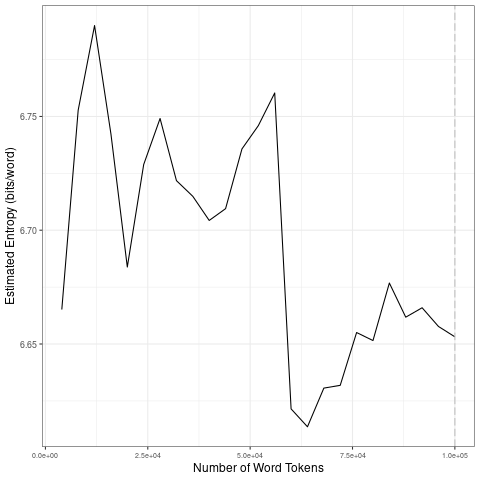

Source data for this figure (header and first rows):
file, entropy.Corpus.Size, entropy.Entropy, sd.Corpus.Size, sd.SD
data/2021_by_en/2021-12-31_tokens_1-gram…, 4000, 6.665, 20000, 0.05135
data/2021_by_en/2021-12-31_tokens_1-gram…, 8000, 6.753, 40000, 0.0168
data/2021_by_en/2021-12-31_tokens_1-gram…, 12000, 6.79, 60000, 0.05526
data/2021_by_en/2021-12-31_tokens_1-gram…, 16000, 6.742, 80000, 0.01695
data/2021_by_en/2021-12-31_tokens_1-gram…, 20000, 6.684, 1e+05, 0.00902
data/2021_by_en/2021-12-31_tokens_1-gram…, 24000, 6.729, 20000, 0.05135
data/2021_by_en/2021-12-31_tokens_1-gram…, 28000, 6.749, 40000, 0.0168
data/2021_by_en/2021-12-31_tokens_1-gram…, 32000, 6.722, 60000, 0.05526
data/2021_by_en/2021-12-31_tokens_1-gram…, 36000, 6.715, 80000, 0.01695
data/2021_by_en/2021-12-31_tokens_1-gram…, 40000, 6.704, 1e+05, 0.00902
data/2021_by_en/2021-12-31_tokens_1-gram…, 44000, 6.709, 20000, 0.05135
data/2021_by_en/2021-12-31_tokens_1-gram…, 48000, 6.736, 40000, 0.0168
data/2021_by_en/2021-12-31_tokens_1-gram…, 52000, 6.746, 60000, 0.05526
data/2021_by_en/2021-12-31_tokens_1-gram…, 56000, 6.76, 80000, 0.01695
data/2021_by_en/2021-12-31_tokens_1-gram…, 60000, 6.621, 1e+05, 0.00902
data/2021_by_en/2021-12-31_tokens_1-gram…, 64000, 6.614, 20000, 0.05135
data/2021_by_en/2021-12-31_tokens_1-gram…, 68000, 6.631, 40000, 0.0168
data/2021_by_en/2021-12-31_tokens_1-gram…, 72000, 6.632, 60000, 0.05526
data/2021_by_en/2021-12-31_tokens_1-gram…, 76000, 6.655, 80000, 0.01695
data/2021_by_en/2021-12-31_tokens_1-gram…, 80000, 6.652, 1e+05, 0.00902
data/2021_by_en/2021-12-31_tokens_1-gram…, 84000, 6.677, 20000, 0.05135
data/2021_by_en/2021-12-31_tokens_1-gram…, 88000, 6.662, 40000, 0.0168
data/2021_by_en/2021-12-31_tokens_1-gram…, 92000, 6.666, 60000, 0.05526
data/2021_by_en/2021-12-31_tokens_1-gram…, 96000, 6.658, 80000, 0.01695
data/2021_by_en/2021-12-31_tokens_1-gram…, 1e+05, 6.653, 1e+05, 0.00902
